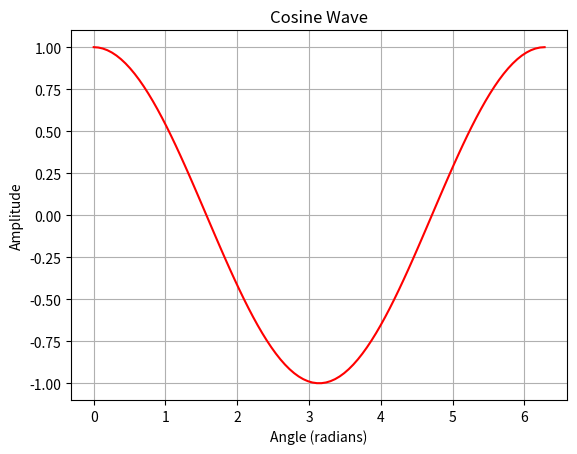

This chart was generated by the following Python code:
import numpy as np
import matplotlib.pyplot as plt

"""
COSINE WAVE VISUALIZATION
------------------------
Similar to sine wave but phase shifted.
"""

x = np.linspace(0, 2 * np.pi, 100)

y = np.cos(x)

plt.plot(x, y, color="red")

plt.title("Cosine Wave")
plt.xlabel("Angle (radians)")
plt.ylabel("Amplitude")

plt.grid(True)

plt.show()
